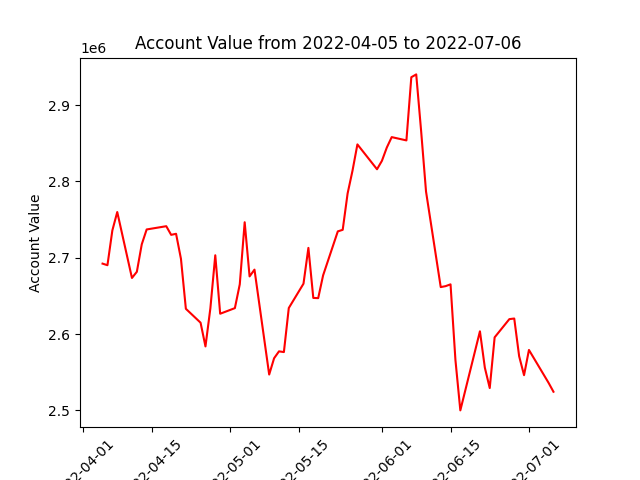

Data behind this chart, as committed beside it:
datadate, account_value
20220405, 2692372
20220406, 2690280
20220407, 2735824
20220408, 2759972
20220411, 2673589
20220412, 2681687
20220413, 2717647
20220414, 2737132
20220418, 2741407
20220419, 2730069
20220420, 2731461
20220421, 2698591
20220422, 2633179
20220425, 2614968
20220426, 2583874
20220427, 2633831
20220428, 2703315
20220429, 2626702
20220502, 2634056
20220503, 2665296
20220504, 2746602
20220505, 2675615
20220506, 2684501
20220509, 2547026
20220510, 2568356
20220511, 2577408
20220512, 2576469
20220513, 2634205
20220516, 2666071
20220517, 2712988
20220518, 2647416
20220519, 2647144
20220520, 2676964
20220523, 2734609
20220524, 2736672
20220525, 2784290
20220526, 2814162
20220527, 2848592
20220531, 2816038
20220601, 2827071
20220602, 2844498
20220603, 2858149
20220606, 2853825
20220607, 2936650
20220608, 2940320
20220609, 2866226
20220610, 2786864
20220613, 2661616
20220614, 2662868
20220615, 2665229
20220616, 2566132
20220617, 2500038
20220621, 2603690
20220622, 2556063
20220623, 2529339
20220624, 2595782
20220627, 2619633
20220628, 2620429
20220629, 2571004
20220630, 2546199
... 3 more rows
